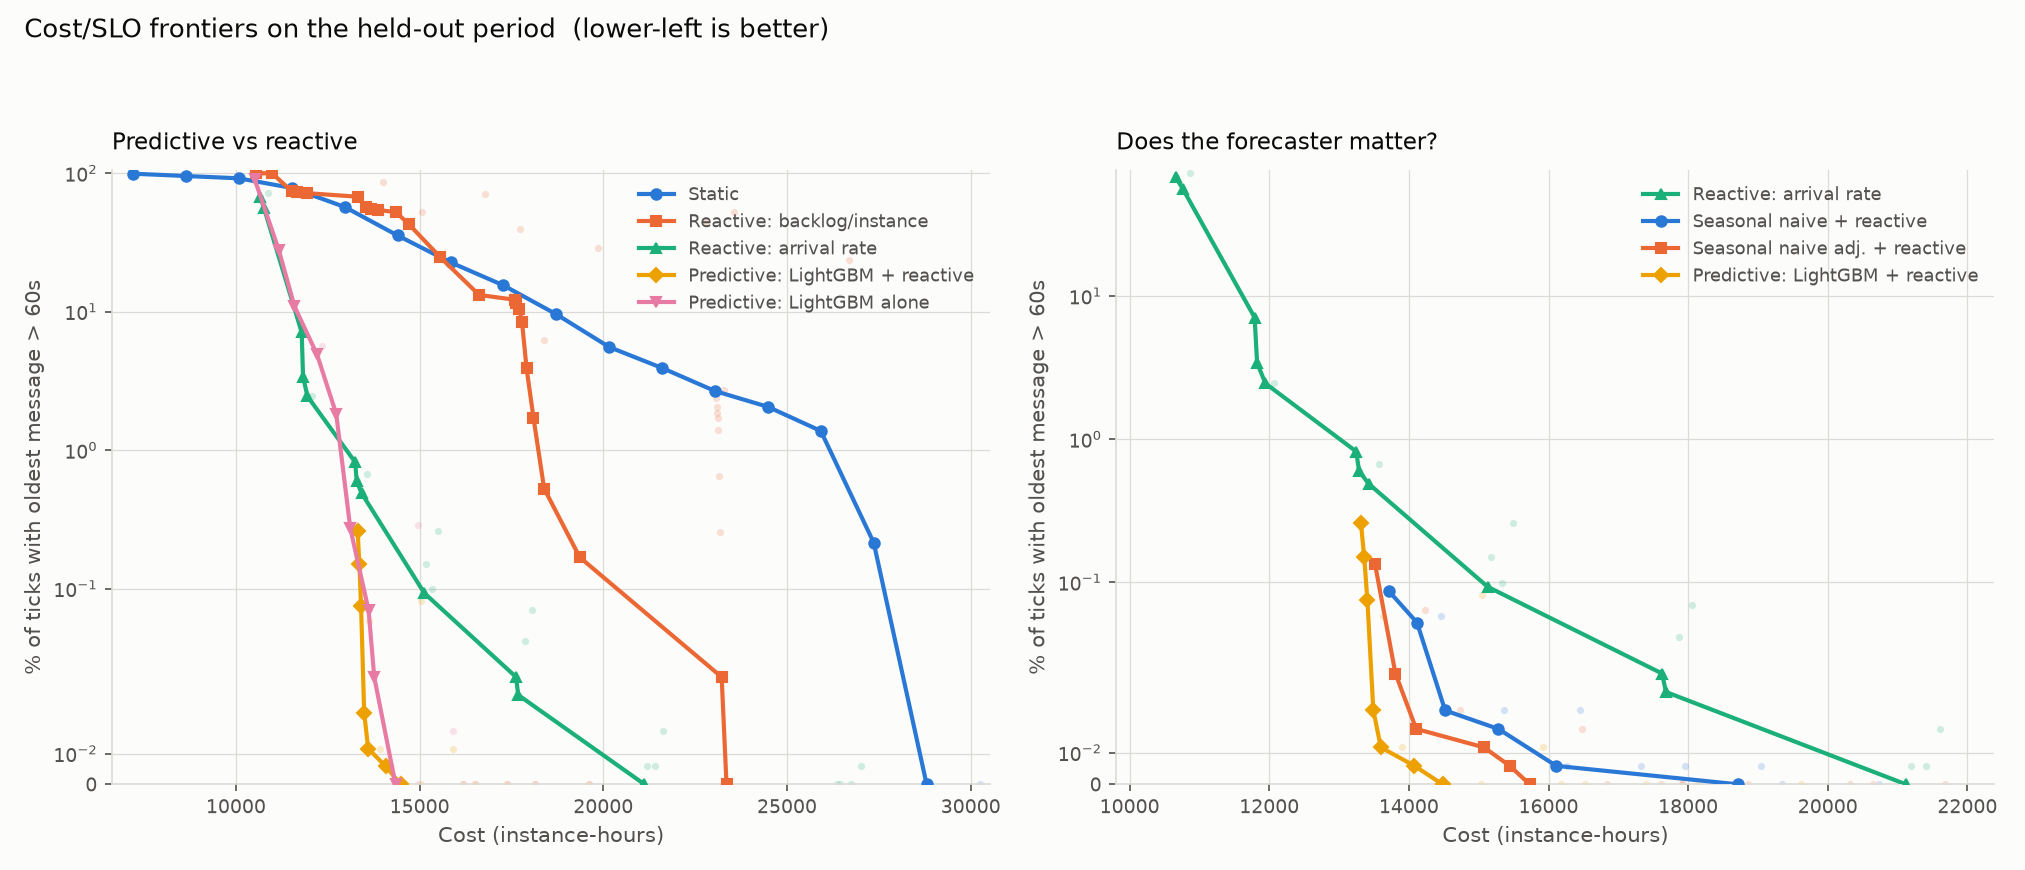

The file beside this chart, header and first rows:
policy, knob, config, cost_instance_hours, slo_violation_fraction, slo_threshold_s, p50_age_s, p99_age_s, max_age_s, mean_instances, messages_arrived, messages_completed, unprocessed_at_end, completion_fraction
static, 25.0, n=25, 7200, 0.9905, 60.0, 115651, 277634, 281512, 25.0, 1249487, 860273, 389214, 0.6885
static, 30.0, n=30, 8640, 0.953, 60.0, 67678, 165850, 168517, 30.0, 1249487, 1012154, 237333, 0.8101
static, 35.0, n=35, 10080, 0.9174, 60.0, 24090, 59935, 62225, 35.0, 1249487, 1148485, 101002, 0.9192
static, 40.0, n=40, 11520, 0.7816, 60.0, 3738, 24004, 26307, 40.0, 1249487, 1204512, 44975, 0.964
static, 45.0, n=45, 12960, 0.5699, 60.0, 289.5, 16121, 18243, 45.0, 1249487, 1216991, 32496, 0.974
static, 50.0, n=50, 14400, 0.3547, 60.0, 0.0, 11361, 13267, 50.0, 1249487, 1226772, 22715, 0.9818
static, 55.0, n=55, 15840, 0.2271, 60.0, 0.0, 7954, 9631, 55.0, 1249487, 1233324, 16163, 0.9871
static, 60.0, n=60, 17280, 0.1548, 60.0, 0.0, 5804, 7225, 60.0, 1249487, 1238964, 10523, 0.9916
static, 65.0, n=65, 18720, 0.09576, 60.0, 0.0, 4264, 5423, 65.0, 1249487, 1243557, 5930, 0.9953
static, 70.0, n=70, 20160, 0.05552, 60.0, 0.0, 3015, 3973, 70.0, 1249487, 1247813, 1674, 0.9987
static, 75.0, n=75, 21600, 0.0392, 60.0, 0.0, 1989, 2794, 75.0, 1249487, 1249450, 37, 1
static, 80.0, n=80, 23040, 0.02671, 60.0, 0.0, 1218, 1873, 80.0, 1249487, 1249450, 37, 1
static, 85.0, n=85, 24480, 0.02056, 60.0, 0.0, 585, 1109, 85.0, 1249487, 1249450, 37, 1
static, 90.0, n=90, 25920, 0.01376, 60.0, 0.0, 165.5, 519.1, 90.0, 1249487, 1249450, 37, 1
static, 95.0, n=95, 27360, 0.002149, 60.0, 0.0, 7.729, 72.61, 95.0, 1249487, 1249450, 37, 1
static, 100.0, n=100, 28800, 0.0, 60.0, 0.0, 0.0, 21.77, 100.0, 1249487, 1249450, 37, 1
static, 105.0, n=105, 30240, 0.0, 60.0, 0.0, 0.0, 13.34, 105.0, 1249487, 1249450, 37, 1
static, 110.0, n=110, 31680, 0.0, 60.0, 0.0, 0.0, 5.492, 110.0, 1249487, 1249450, 37, 1
static, 115.0, n=115, 33120, 0.0, 60.0, 0.0, 0.0, 2.521, 115.0, 1249487, 1249450, 37, 1
static, 120.0, n=120, 34560, 0.0, 60.0, 0.0, 0.0, 0.9136, 120.0, 1249487, 1249450, 37, 1
static, 125.0, n=125, 36000, 0.0, 60.0, 0.0, 0.0, 0.0, 125.0, 1249487, 1249450, 37, 1
static, 130.0, n=130, 37440, 0.0, 60.0, 0.0, 0.0, 0.0, 130.0, 1249487, 1249450, 37, 1
backlog_per_instance, 15.0, budget=15s, floor=0, 50777, 0.319, 60.0, 0.0, 178.6, 179.9, 91.21, 1249487, 1249450, 37, 1
backlog_per_instance, 15.0, budget=15s, floor=20, 36746, 0.1833, 60.0, 0.0, 129.2, 154.6, 78.41, 1249487, 1249410, 77, 0.9999
backlog_per_instance, 15.0, budget=15s, floor=40, 23286, 0.02741, 60.0, 0.0, 75.27, 122.5, 63, 1249487, 1249450, 37, 1
backlog_per_instance, 15.0, budget=15s, floor=60, 19359, 0.001684, 60.0, 0.0, 36.5, 81.27, 64.16, 1249487, 1249450, 37, 1
backlog_per_instance, 15.0, budget=15s, floor=80, 23353, 0.0, 60.0, 0.0, 8.054, 55.66, 80.62, 1249487, 1249450, 37, 1
backlog_per_instance, 30.0, budget=30s, floor=0, 42417, 0.3839, 60.0, 39.62, 178.8, 180.7, 102.2, 1249487, 1249280, 207, 0.9998
backlog_per_instance, 30.0, budget=30s, floor=20, 26684, 0.2367, 60.0, 0.0, 134.8, 153.6, 67.57, 1249487, 1249430, 57, 1
backlog_per_instance, 30.0, budget=30s, floor=40, 18389, 0.06266, 60.0, 0.0, 86.55, 123.8, 54.7, 1249487, 1249448, 39, 1
backlog_per_instance, 30.0, budget=30s, floor=60, 18389, 0.005285, 60.0, 0.0, 51.87, 94.64, 62.33, 1249487, 1249450, 37, 1
backlog_per_instance, 30.0, budget=30s, floor=80, 23221, 0.0003484, 60.0, 0.0, 21.67, 75.06, 80.36, 1249487, 1249450, 37, 1
backlog_per_instance, 45.0, budget=45s, floor=0, 22755, 0.4406, 60.0, 57.8, 198.4, 206.9, 50.56, 1249487, 1249418, 69, 0.9999
backlog_per_instance, 45.0, budget=45s, floor=20, 19865, 0.2904, 60.0, 24.8, 145.5, 168.4, 52.27, 1249487, 1249390, 97, 0.9999
backlog_per_instance, 45.0, budget=45s, floor=40, 16618, 0.132, 60.0, 1.111, 103.2, 134.7, 51.69, 1249487, 1249448, 39, 1
backlog_per_instance, 45.0, budget=45s, floor=60, 18099, 0.01713, 60.0, 0.0, 67.94, 109.9, 61.83, 1249487, 1249450, 37, 1
backlog_per_instance, 45.0, budget=45s, floor=80, 23173, 0.002555, 60.0, 0.0, 34.23, 82.37, 80.31, 1249487, 1249450, 37, 1
backlog_per_instance, 60.0, budget=60s, floor=0, 23554, 0.527, 60.0, 65.62, 209.4, 217.2, 58.03, 1249487, 1249340, 147, 0.9999
backlog_per_instance, 60.0, budget=60s, floor=20, 17728, 0.3918, 60.0, 39.36, 158, 176.8, 49.76, 1249487, 1249361, 126, 0.9999
backlog_per_instance, 60.0, budget=60s, floor=40, 15563, 0.247, 60.0, 9.32, 115.1, 151.3, 49.84, 1249487, 1249434, 53, 1
backlog_per_instance, 60.0, budget=60s, floor=60, 17911, 0.03891, 60.0, 0.0, 80.27, 121.3, 61.55, 1249487, 1249450, 37, 1
backlog_per_instance, 60.0, budget=60s, floor=80, 23138, 0.006562, 60.0, 0.0, 47.59, 96.58, 80.24, 1249487, 1249450, 37, 1
backlog_per_instance, 90.0, budget=90s, floor=0, 16767, 0.7095, 60.0, 107.2, 226.5, 236.2, 43.95, 1249487, 1249280, 207, 0.9998
backlog_per_instance, 90.0, budget=90s, floor=20, 15064, 0.5256, 60.0, 67.13, 180.6, 201.4, 44.3, 1249487, 1249414, 73, 0.9999
backlog_per_instance, 90.0, budget=90s, floor=40, 14707, 0.4272, 60.0, 34.23, 141.8, 171.4, 48.3, 1249487, 1249448, 39, 1
backlog_per_instance, 90.0, budget=90s, floor=60, 17786, 0.08426, 60.0, 0.0, 109.8, 151, 61.3, 1249487, 1249450, 37, 1
backlog_per_instance, 90.0, budget=90s, floor=80, 23122, 0.014, 60.0, 0.0, 80.45, 122.7, 80.21, 1249487, 1249450, 37, 1
backlog_per_instance, 120.0, budget=120s, floor=0, 14001, 0.8646, 60.0, 125.3, 242.8, 256, 39.89, 1249487, 1249375, 112, 0.9999
backlog_per_instance, 120.0, budget=120s, floor=20, 13324, 0.6754, 60.0, 110.5, 196.4, 217.9, 41.58, 1249487, 1249237, 250, 0.9998
backlog_per_instance, 120.0, budget=120s, floor=40, 14355, 0.5228, 60.0, 78.21, 163.3, 196.1, 47.83, 1249487, 1249362, 125, 0.9999
backlog_per_instance, 120.0, budget=120s, floor=60, 17714, 0.1045, 60.0, 0.0, 135.3, 176.2, 61.2, 1249487, 1249450, 37, 1
backlog_per_instance, 120.0, budget=120s, floor=80, 23110, 0.01696, 60.0, 0.0, 115, 146.3, 80.2, 1249487, 1249450, 37, 1
backlog_per_instance, 180.0, budget=180s, floor=0, 10988, 0.9956, 60.0, 180.7, 225.6, 330.8, 36.71, 1249487, 1249248, 239, 0.9998
backlog_per_instance, 180.0, budget=180s, floor=20, 11926, 0.717, 60.0, 175.3, 207, 229.5, 40.2, 1249487, 1249248, 239, 0.9998
backlog_per_instance, 180.0, budget=180s, floor=40, 13875, 0.5419, 60.0, 150.3, 202, 220.8, 47.32, 1249487, 1249264, 223, 0.9998
backlog_per_instance, 180.0, budget=180s, floor=60, 17635, 0.115, 60.0, 0.0, 189.9, 224.1, 61.09, 1249487, 1249450, 37, 1
backlog_per_instance, 180.0, budget=180s, floor=80, 23097, 0.01864, 60.0, 0.0, 174.8, 203.4, 80.17, 1249487, 1249450, 37, 1
backlog_per_instance, 300.0, budget=300s, floor=0, 10690, 1.0, 60.0, 297.5, 329.9, 402.6, 36.4, 1249487, 1249084, 403, 0.9997
backlog_per_instance, 300.0, budget=300s, floor=20, 11668, 0.7251, 60.0, 294.1, 319.1, 335.1, 39.91, 1249487, 1249083, 404, 0.9997
backlog_per_instance, 300.0, budget=300s, floor=40, 13681, 0.5541, 60.0, 266.3, 316.8, 329.9, 47.07, 1249487, 1249083, 404, 0.9997
... 147 more rows
